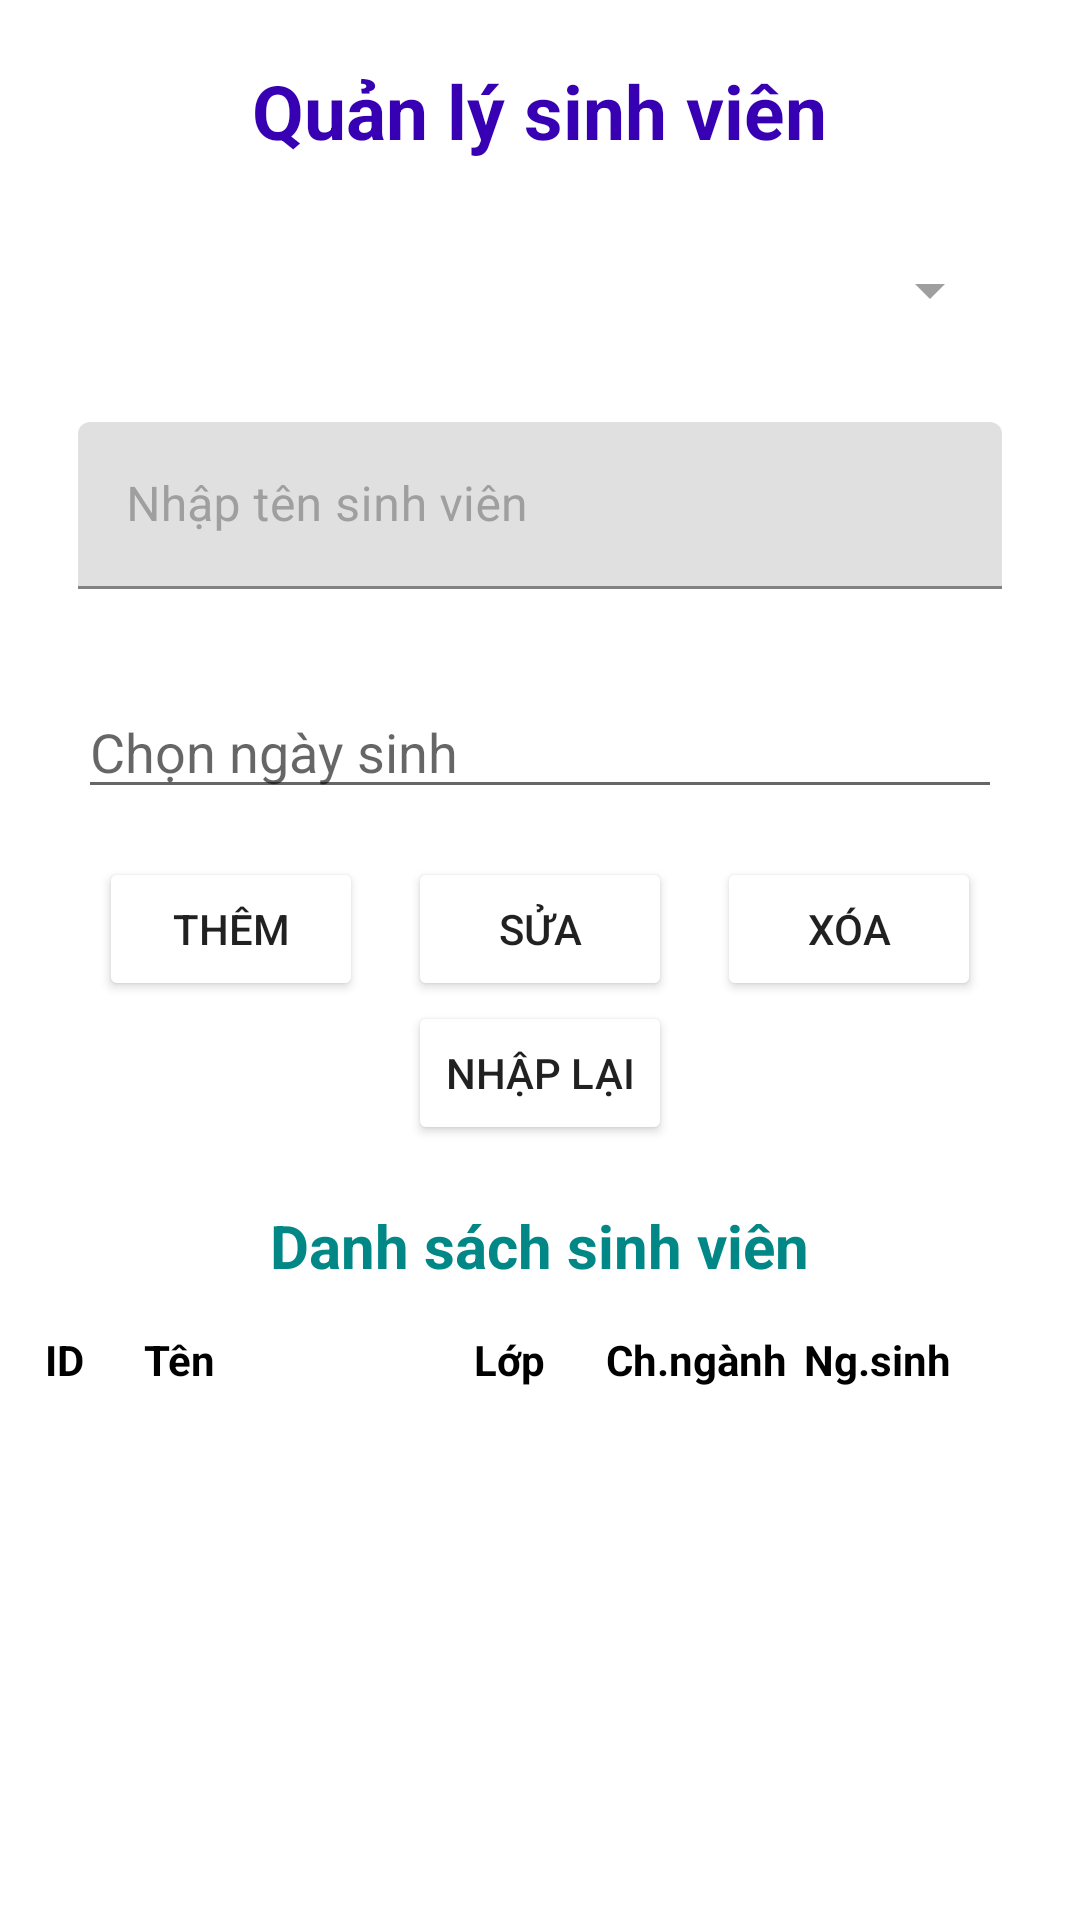

Produce the Android XML layout that renders to this screen, including the resource entries it uses.
<!-- AndroidManifest.xml: application theme Theme.SQliteSinhVien -->
<!-- res/layout/activity_student.xml -->
<?xml version="1.0" encoding="utf-8"?>
<ScrollView xmlns:android="http://schemas.android.com/apk/res/android"
    xmlns:app="http://schemas.android.com/apk/res-auto"
    xmlns:tools="http://schemas.android.com/tools"
    android:layout_width="match_parent"
    android:layout_height="match_parent"
    tools:context=".activity.ClassActivity">

    <LinearLayout
        android:layout_width="match_parent"
        android:layout_height="match_parent"
        android:gravity="center_horizontal"
        android:orientation="vertical"
        android:paddingLeft="10dp"
        android:paddingRight="10dp">


    <TextView
        android:layout_width="wrap_content"
        android:layout_height="wrap_content"
        android:layout_marginTop="20dp"
        android:layout_marginBottom="15dp"
        android:text="Quản lý sinh viên"
        android:textColor="@color/purple_700"
        android:textSize="25dp"
        android:textStyle="bold" />

    <Spinner
        android:id="@+id/spnClass"
        android:layout_width="match_parent"
        android:layout_height="wrap_content"
        android:layout_margin="16dp"
        android:backgroundTint="#9F9F9F" />


    <com.google.android.material.textfield.TextInputLayout
        android:layout_width="match_parent"
        android:layout_height="wrap_content"
        android:layout_margin="16dp"
        android:hint="Nhập tên sinh viên"
        android:textColorHint="#9F9F9F"
        app:hintTextColor="@color/black">

        <EditText
            android:id="@+id/edtNameStudent"
            android:layout_width="match_parent"
            android:layout_height="wrap_content"
            android:autofillHints=""
            android:drawablePadding="10dp"
            android:inputType="text"
            android:textColor="@color/black" />
    </com.google.android.material.textfield.TextInputLayout>


    <EditText
        android:layout_margin="16dp"
        android:id="@+id/edtBirthStudent"
        android:layout_width="match_parent"
        android:layout_height="wrap_content"
        android:clickable="true"
        android:editable="false"
        android:hint="Chọn ngày sinh" />

    <LinearLayout
        android:layout_gravity="center"
        android:layout_width="match_parent"
        android:layout_height="wrap_content"
        android:gravity="center"
        android:orientation="horizontal">

        <Button
            android:id="@+id/btnAddStudent"
            android:layout_width="wrap_content"
            android:layout_height="wrap_content"
            android:backgroundTint="@color/gray"
            android:text="Thêm" />

        <Button
            android:id="@+id/btnUpdateStudent"
            android:layout_width="wrap_content"
            android:layout_height="wrap_content"
            android:layout_marginLeft="15dp"
            android:backgroundTint="@color/gray"
            android:text="Sửa" />

        <Button
            android:id="@+id/btnDeleteStudent"
            android:layout_width="wrap_content"
            android:layout_height="wrap_content"
            android:layout_marginLeft="15dp"
            android:backgroundTint="@color/gray"
            android:text="Xóa" />

    </LinearLayout>

    <Button
        android:layout_gravity="center"
        android:id="@+id/btnClear"
        android:layout_width="wrap_content"
        android:layout_height="wrap_content"
        android:backgroundTint="@color/gray"
        android:text="Nhập lại" />

    <TextView
        android:layout_width="wrap_content"
        android:layout_height="wrap_content"
        android:layout_marginTop="20dp"
        android:text="Danh sách sinh viên"
        android:textColor="@color/teal_700"
        android:textSize="20dp"
        android:textStyle="bold" />

    <LinearLayout
        android:layout_width="match_parent"
        android:layout_height="wrap_content"
        android:layout_marginLeft="5dp"
        android:layout_marginTop="15dp"
        android:layout_marginRight="5dp"
        android:gravity="center_horizontal"
        android:orientation="horizontal"
        android:weightSum="3">

        <TextView
            android:textStyle="bold"
            android:id="@+id/tvIdStudent"
            android:layout_width="0dp"
            android:layout_height="wrap_content"
            android:layout_weight="0.3"
            android:text="ID"
            android:textColor="@color/black" />

        <TextView
            android:textStyle="bold"
            android:id="@+id/tvNameStudent"
            android:layout_width="0dp"
            android:layout_height="wrap_content"
            android:layout_weight="1"
            android:text="Tên"
            android:textColor="@color/black" />

        <TextView
            android:textStyle="bold"
            android:id="@+id/tvClassOfStudent"
            android:layout_width="0dp"
            android:layout_height="wrap_content"
            android:layout_weight="0.4"
            android:text="Lớp"
            android:textColor="@color/black" />


        <TextView
            android:textStyle="bold"
            android:id="@+id/tvMajorStudent"
            android:layout_width="0dp"
            android:layout_height="wrap_content"
            android:layout_weight="0.6"
            android:text="Ch.ngành"
            android:textColor="@color/black" />

        <TextView
            android:textStyle="bold"
            android:id="@+id/tvBirthStudent"
            android:layout_width="0dp"
            android:layout_height="wrap_content"
            android:layout_weight="0.7"
            android:text="Ng.sinh"
            android:textColor="@color/black" />


    </LinearLayout>

    <androidx.recyclerview.widget.RecyclerView
        android:id="@+id/rcvListStudent"
        android:layout_width="match_parent"
        android:layout_height="wrap_content"
        android:layout_marginLeft="5dp"
        android:layout_marginRight="5dp" />
    </LinearLayout>
</ScrollView>
<!-- resources referenced by this layout -->
<resources>
  <style name="Theme.SQliteSinhVien" parent="Theme.MaterialComponents.DayNight.DarkActionBar">
          
          <item name="colorPrimary">@color/purple_500</item>
          <item name="colorPrimaryVariant">@color/purple_700</item>
          <item name="colorOnPrimary">@color/white</item>
          
          <item name="colorSecondary">@color/teal_200</item>
          <item name="colorSecondaryVariant">@color/teal_700</item>
          <item name="colorOnSecondary">@color/black</item>
          
          <item name="android:statusBarColor" tools:targetApi="l">?attr/colorPrimaryVariant</item>
          
      </style>
  <!-- not gathered from this repository: default colours our renderer supplied (Android Studio template values) -->
  <color name="purple_500">#FF6200EE</color>
  <color name="purple_700">#FF3700B3</color>
  <color name="teal_200">#FF03DAC5</color>
  <color name="teal_700">#FF018786</color>
  <color name="black">#FF000000</color>
  <color name="white">#FFFFFFFF</color>
</resources>
